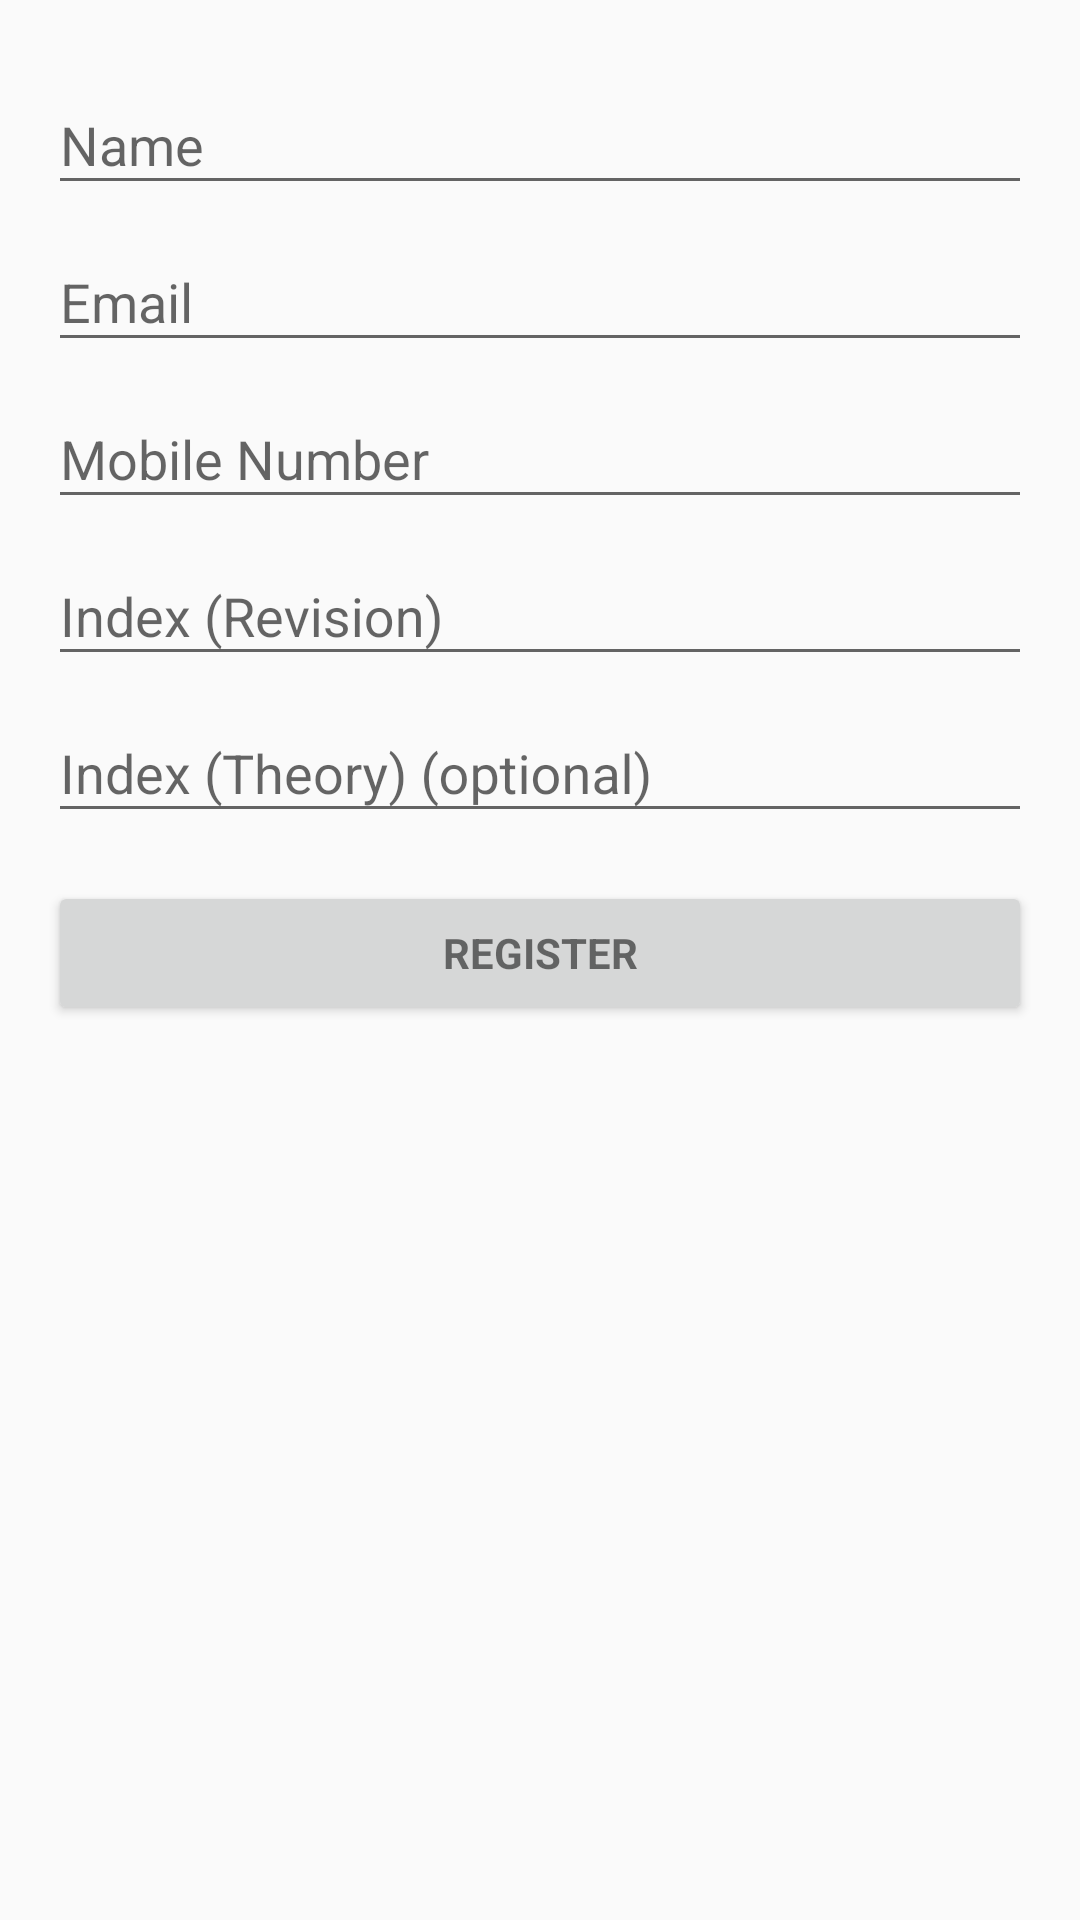

Android layout source for this screen:
<!-- AndroidManifest.xml: application theme AppTheme -->
<!-- res/layout/activity_login.xml -->
<LinearLayout xmlns:android="http://schemas.android.com/apk/res/android"
    xmlns:tools="http://schemas.android.com/tools"
    android:layout_width="match_parent"
    android:layout_height="match_parent"
    android:gravity="center_horizontal"
    android:orientation="vertical"
    android:paddingBottom="@dimen/activity_vertical_margin"
    android:paddingLeft="@dimen/activity_horizontal_margin"
    android:paddingRight="@dimen/activity_horizontal_margin"
    android:paddingTop="@dimen/activity_vertical_margin"
    tools:context="com.emergelk.ravindrab.LoginActivity">

    
    <ProgressBar
        android:id="@+id/login_progress"
        style="?android:attr/progressBarStyleLarge"
        android:layout_width="wrap_content"
        android:layout_height="wrap_content"
        android:layout_marginBottom="8dp"
        android:visibility="gone" />

    <ScrollView
        android:id="@+id/login_form"
        android:layout_width="match_parent"
        android:layout_height="match_parent">

        <LinearLayout
            android:id="@+id/email_login_form"
            android:layout_width="match_parent"
            android:layout_height="wrap_content"
            android:orientation="vertical">

            <android.support.design.widget.TextInputLayout
                android:layout_width="match_parent"
                android:layout_height="wrap_content">

                <EditText
                    android:id="@+id/name"
                    android:layout_width="match_parent"
                    android:layout_height="wrap_content"
                    android:hint="@string/name"
                    android:imeOptions="actionUnspecified"
                    android:inputType="text"
                    android:maxLines="1"
                    android:singleLine="true" />

            </android.support.design.widget.TextInputLayout>

            <android.support.design.widget.TextInputLayout
                android:layout_width="match_parent"
                android:layout_height="wrap_content">

                <AutoCompleteTextView
                    android:id="@+id/email"
                    android:layout_width="match_parent"
                    android:layout_height="wrap_content"
                    android:hint="@string/prompt_email"
                    android:inputType="textEmailAddress"
                    android:maxLines="1"
                    android:singleLine="true" />

            </android.support.design.widget.TextInputLayout>

            <android.support.design.widget.TextInputLayout
                android:layout_width="match_parent"
                android:layout_height="wrap_content">

                <EditText
                    android:id="@+id/phone"
                    android:layout_width="match_parent"
                    android:layout_height="wrap_content"
                    android:hint="@string/telephone"
                    android:inputType="textPhonetic"
                    android:maxLines="1"
                    android:singleLine="true" />

            </android.support.design.widget.TextInputLayout>

            <android.support.design.widget.TextInputLayout
                android:layout_width="match_parent"
                android:layout_height="wrap_content">

                <EditText
                    android:id="@+id/username_R"
                    android:layout_width="match_parent"
                    android:layout_height="wrap_content"
                    android:hint="@string/username_R"
                    android:inputType="text"
                    android:maxLines="1"
                    android:singleLine="true" />

            </android.support.design.widget.TextInputLayout>

            <android.support.design.widget.TextInputLayout
                android:layout_width="match_parent"
                android:layout_height="wrap_content">

                <EditText
                    android:id="@+id/username_T"
                    android:layout_width="match_parent"
                    android:layout_height="wrap_content"
                    android:hint="@string/username_T"
                    android:inputType="text"
                    android:maxLines="1"
                    android:singleLine="true" />

            </android.support.design.widget.TextInputLayout>

            <Button
                android:id="@+id/email_sign_in_button"
                style="?android:textAppearanceSmall"
                android:layout_width="match_parent"
                android:layout_height="wrap_content"
                android:layout_marginTop="16dp"
                android:text="@string/action_sign_in"
                android:textStyle="bold" />

        </LinearLayout>
    </ScrollView>
</LinearLayout>
<!-- resources referenced by this layout -->
<resources>
  <dimen name="activity_horizontal_margin">16dp</dimen>
  <dimen name="activity_vertical_margin">16dp</dimen>
  <string name="action_sign_in">Register</string>
  <string name="name">Name</string>
  <string name="prompt_email">Email</string>
  <string name="telephone">Mobile Number</string>
  <string name="username_R">Index (Revision)</string>
  <string name="username_T">Index (Theory) (optional)</string>
  <style name="AppTheme" parent="Theme.AppCompat.Light.NoActionBar">
          
          <item name="colorPrimary">#3F51B5</item>
          
          <item name="colorPrimaryDark">#303F9F</item>
          
          <item name="colorAccent">#FF4081</item>
  
      </style>
</resources>
